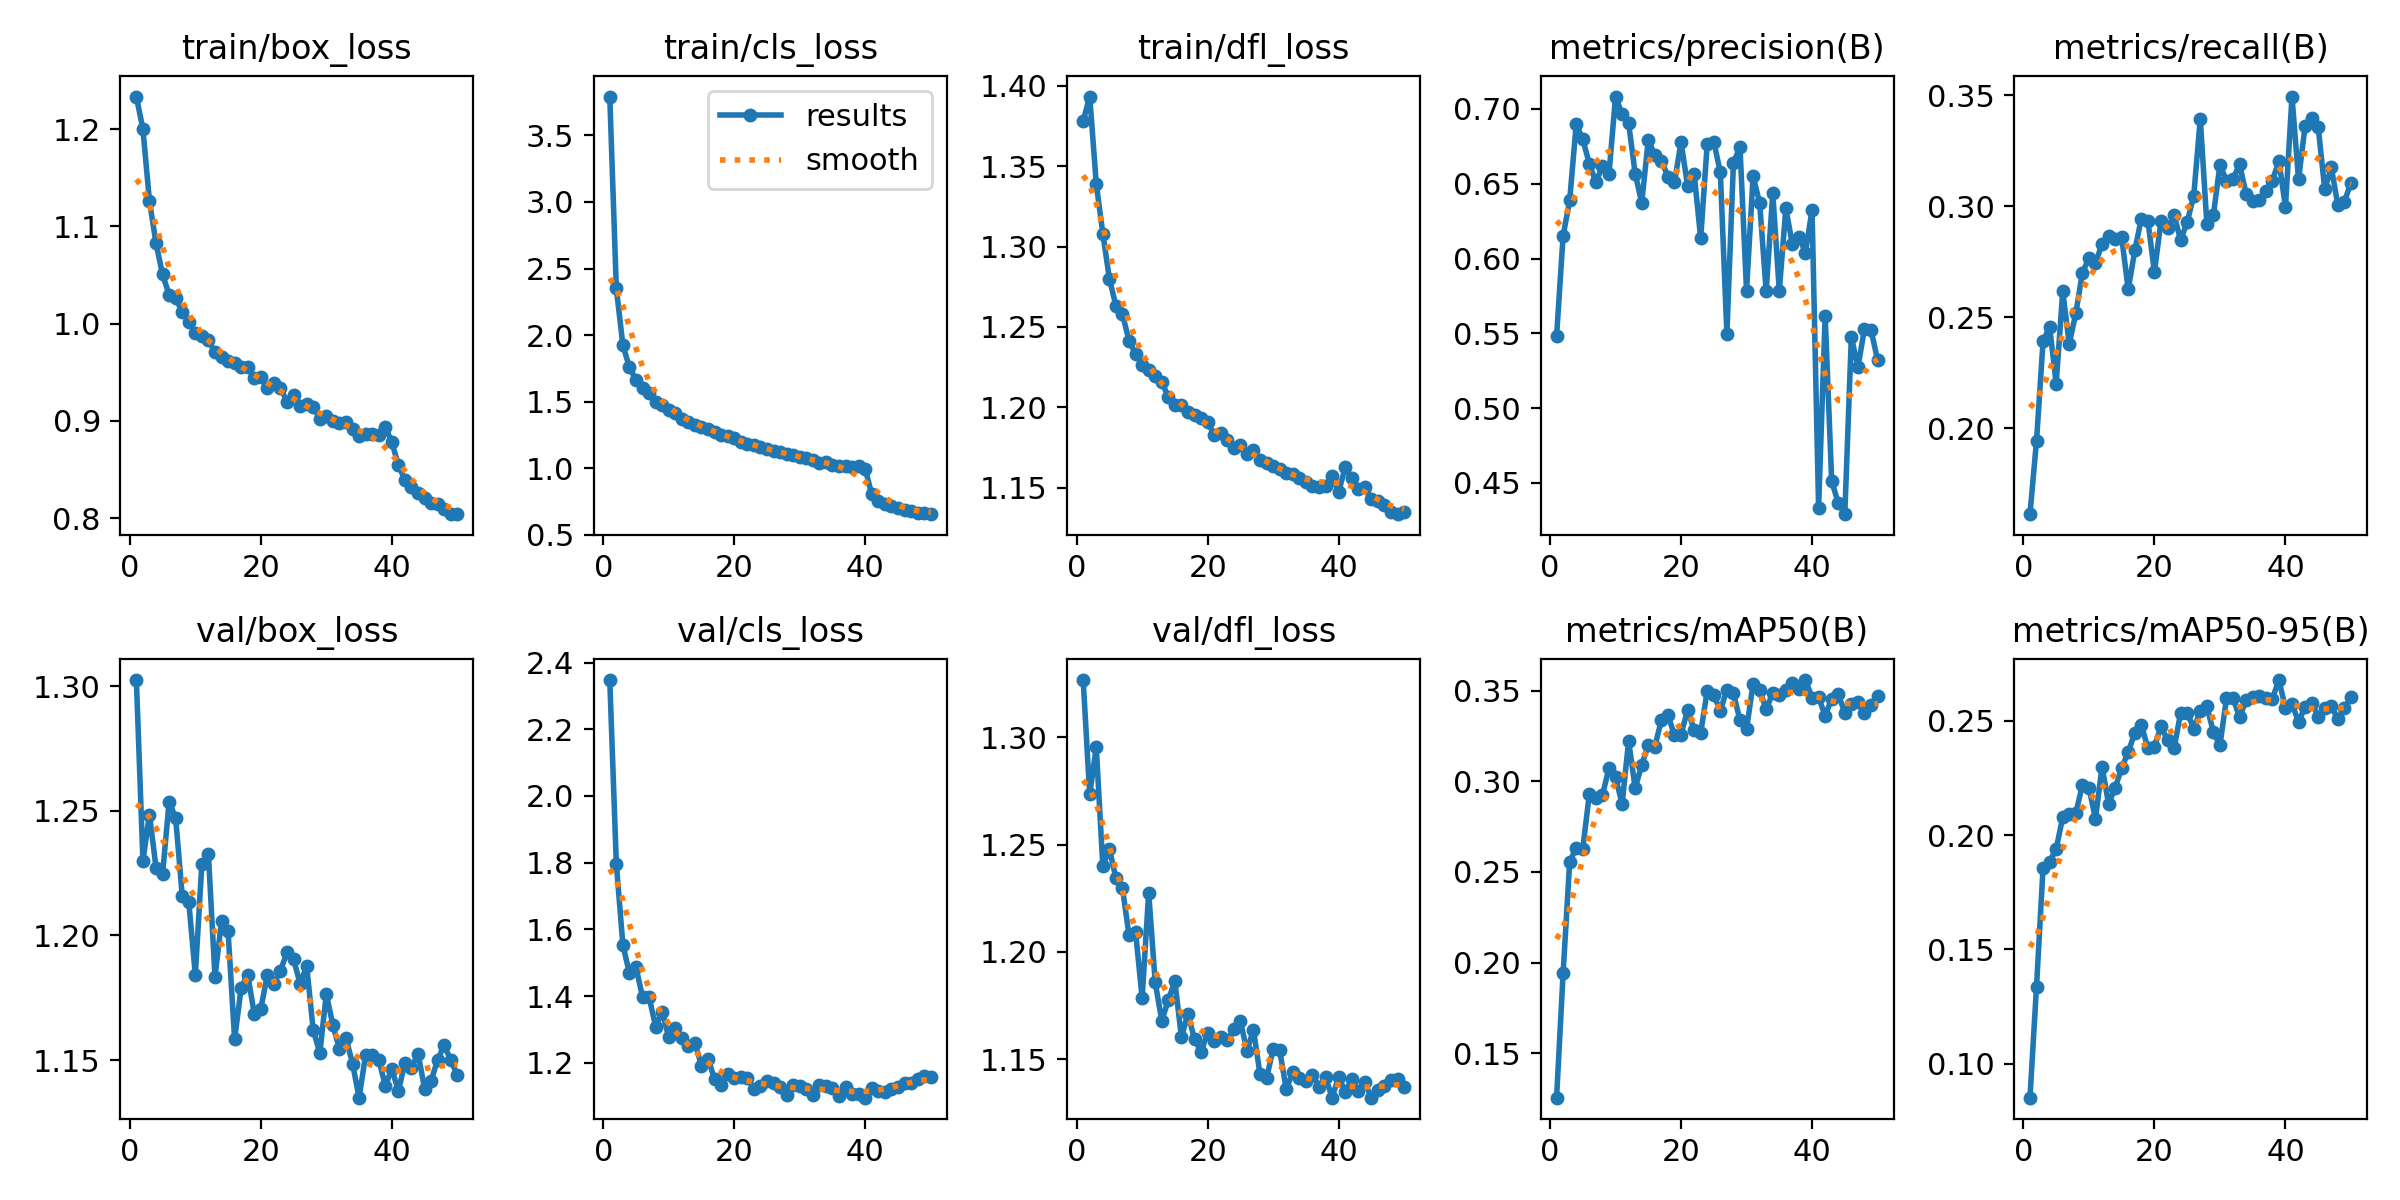

Source data for this figure (header and first rows):
epoch, train/box_loss, train/cls_loss, train/dfl_loss, metrics/precision(B), metrics/recall(B), metrics/mAP50(B), metrics/mAP50-95(B), val/box_loss, val/cls_loss, val/dfl_loss, lr/pg0, lr/pg1, lr/pg2
1, 1.234, 3.792, 1.378, 0.5482, 0.1613, 0.1254, 0.08515, 1.302, 2.348, 1.327, 7.2232e-05, 7.2232e-05, 7.2232e-05
2, 1.2, 2.351, 1.393, 0.6152, 0.1944, 0.1941, 0.1338, 1.23, 1.797, 1.273, 0.0001417, 0.0001417, 0.0001417
3, 1.126, 1.925, 1.339, 0.6389, 0.2392, 0.2556, 0.1858, 1.248, 1.554, 1.295, 0.0002083, 0.0002083, 0.0002083
4, 1.083, 1.757, 1.308, 0.6899, 0.2457, 0.2632, 0.1884, 1.227, 1.468, 1.24, 0.0002041, 0.0002041, 0.0002041
5, 1.051, 1.664, 1.28, 0.6797, 0.2201, 0.2629, 0.1939, 1.225, 1.487, 1.248, 0.0002041, 0.0002041, 0.0002041
6, 1.03, 1.6, 1.263, 0.6635, 0.2617, 0.2929, 0.2079, 1.254, 1.397, 1.234, 0.0001998, 0.0001998, 0.0001998
7, 1.026, 1.562, 1.258, 0.6509, 0.2381, 0.2906, 0.2095, 1.247, 1.397, 1.23, 0.0001955, 0.0001955, 0.0001955
8, 1.012, 1.495, 1.241, 0.6619, 0.2519, 0.2924, 0.2096, 1.216, 1.308, 1.208, 0.0001912, 0.0001912, 0.0001912
9, 1.002, 1.473, 1.233, 0.6563, 0.27, 0.3072, 0.2219, 1.213, 1.353, 1.209, 0.0001869, 0.0001869, 0.0001869
10, 0.9899, 1.439, 1.227, 0.7083, 0.2767, 0.3026, 0.2208, 1.184, 1.276, 1.179, 0.0001826, 0.0001826, 0.0001826
11, 0.9874, 1.416, 1.223, 0.6965, 0.2744, 0.2874, 0.2072, 1.229, 1.306, 1.228, 0.0001783, 0.0001783, 0.0001783
12, 0.9834, 1.369, 1.22, 0.6904, 0.2831, 0.3223, 0.2299, 1.232, 1.275, 1.186, 0.000174, 0.000174, 0.000174
13, 0.9705, 1.344, 1.216, 0.6568, 0.2866, 0.2962, 0.2138, 1.183, 1.249, 1.168, 0.0001697, 0.0001697, 0.0001697
14, 0.9662, 1.326, 1.206, 0.6373, 0.2854, 0.3091, 0.2206, 1.206, 1.259, 1.178, 0.0001654, 0.0001654, 0.0001654
15, 0.9612, 1.309, 1.201, 0.6792, 0.286, 0.3199, 0.2295, 1.202, 1.191, 1.186, 0.0001611, 0.0001611, 0.0001611
16, 0.9594, 1.293, 1.201, 0.669, 0.2626, 0.3192, 0.2363, 1.158, 1.212, 1.16, 0.0001568, 0.0001568, 0.0001568
17, 0.9559, 1.272, 1.197, 0.6654, 0.2801, 0.3337, 0.2448, 1.179, 1.151, 1.171, 0.0001525, 0.0001525, 0.0001525
18, 0.955, 1.249, 1.195, 0.6549, 0.2945, 0.3367, 0.2484, 1.184, 1.133, 1.159, 0.0001482, 0.0001482, 0.0001482
19, 0.944, 1.243, 1.193, 0.651, 0.2936, 0.3254, 0.2381, 1.168, 1.165, 1.154, 0.000144, 0.000144, 0.000144
20, 0.9453, 1.223, 1.191, 0.6778, 0.2703, 0.3258, 0.2387, 1.171, 1.155, 1.162, 0.0001397, 0.0001397, 0.0001397
21, 0.9341, 1.193, 1.183, 0.6488, 0.2935, 0.3394, 0.2476, 1.184, 1.156, 1.159, 0.0001354, 0.0001354, 0.0001354
22, 0.9387, 1.184, 1.184, 0.6568, 0.2902, 0.3284, 0.2416, 1.181, 1.153, 1.161, 0.0001311, 0.0001311, 0.0001311
23, 0.934, 1.173, 1.18, 0.6136, 0.296, 0.3267, 0.238, 1.186, 1.122, 1.159, 0.0001268, 0.0001268, 0.0001268
24, 0.9194, 1.159, 1.175, 0.6768, 0.2848, 0.35, 0.2536, 1.193, 1.13, 1.164, 0.0001225, 0.0001225, 0.0001225
25, 0.9266, 1.142, 1.177, 0.6782, 0.2929, 0.3475, 0.2536, 1.19, 1.146, 1.168, 0.0001182, 0.0001182, 0.0001182
26, 0.915, 1.13, 1.171, 0.6576, 0.3048, 0.3391, 0.2466, 1.181, 1.14, 1.154, 0.0001139, 0.0001139, 0.0001139
27, 0.917, 1.119, 1.173, 0.5499, 0.3394, 0.3505, 0.2543, 1.188, 1.128, 1.164, 0.0001096, 0.0001096, 0.0001096
28, 0.9146, 1.103, 1.167, 0.6641, 0.2922, 0.3486, 0.2565, 1.162, 1.102, 1.143, 0.0001053, 0.0001053, 0.0001053
29, 0.9021, 1.095, 1.166, 0.6745, 0.2961, 0.3337, 0.2451, 1.153, 1.134, 1.141, 0.000101, 0.000101, 0.000101
30, 0.9045, 1.084, 1.163, 0.5784, 0.3187, 0.3287, 0.2393, 1.177, 1.131, 1.155, 9.6695e-05, 9.6695e-05, 9.6695e-05
31, 0.8998, 1.078, 1.161, 0.655, 0.3115, 0.3539, 0.2599, 1.164, 1.12, 1.154, 9.2399e-05, 9.2399e-05, 9.2399e-05
32, 0.898, 1.062, 1.159, 0.6373, 0.3123, 0.3503, 0.2601, 1.154, 1.105, 1.136, 8.8102e-05, 8.8102e-05, 8.8102e-05
33, 0.8988, 1.041, 1.159, 0.5781, 0.319, 0.3398, 0.2515, 1.159, 1.132, 1.144, 8.3805e-05, 8.3805e-05, 8.3805e-05
34, 0.8921, 1.046, 1.156, 0.6437, 0.3054, 0.3487, 0.2593, 1.149, 1.13, 1.141, 7.9509e-05, 7.9509e-05, 7.9509e-05
35, 0.8846, 1.027, 1.153, 0.5785, 0.3026, 0.3474, 0.2603, 1.135, 1.124, 1.14, 7.5212e-05, 7.5212e-05, 7.5212e-05
36, 0.8864, 1.02, 1.151, 0.6336, 0.3027, 0.3505, 0.261, 1.152, 1.1, 1.143, 7.0916e-05, 7.0916e-05, 7.0916e-05
37, 0.8867, 1.015, 1.151, 0.6095, 0.3069, 0.3541, 0.2601, 1.152, 1.128, 1.137, 6.6619e-05, 6.6619e-05, 6.6619e-05
38, 0.8858, 1.005, 1.151, 0.6143, 0.3116, 0.3512, 0.2597, 1.15, 1.107, 1.142, 6.2322e-05, 6.2322e-05, 6.2322e-05
39, 0.8941, 1.014, 1.157, 0.604, 0.3204, 0.3559, 0.2679, 1.14, 1.106, 1.132, 5.8026e-05, 5.8026e-05, 5.8026e-05
40, 0.8779, 0.9936, 1.147, 0.6326, 0.2999, 0.3461, 0.2556, 1.146, 1.095, 1.142, 5.3729e-05, 5.3729e-05, 5.3729e-05
41, 0.8545, 0.8021, 1.163, 0.4335, 0.3494, 0.3464, 0.2574, 1.138, 1.123, 1.135, 4.9433e-05, 4.9433e-05, 4.9433e-05
42, 0.8392, 0.7524, 1.156, 0.5619, 0.3121, 0.3362, 0.2496, 1.149, 1.116, 1.141, 4.5136e-05, 4.5136e-05, 4.5136e-05
43, 0.8324, 0.728, 1.149, 0.4511, 0.3362, 0.3456, 0.2561, 1.147, 1.113, 1.135, 4.0839e-05, 4.0839e-05, 4.0839e-05
44, 0.826, 0.7153, 1.15, 0.4366, 0.3399, 0.348, 0.2579, 1.153, 1.123, 1.139, 3.6543e-05, 3.6543e-05, 3.6543e-05
45, 0.8207, 0.6971, 1.143, 0.4292, 0.3357, 0.3379, 0.2519, 1.139, 1.127, 1.132, 3.2246e-05, 3.2246e-05, 3.2246e-05
46, 0.816, 0.6851, 1.141, 0.5476, 0.3076, 0.3428, 0.2556, 1.142, 1.14, 1.136, 2.795e-05, 2.795e-05, 2.795e-05
47, 0.8142, 0.676, 1.139, 0.5272, 0.3175, 0.3439, 0.2563, 1.15, 1.139, 1.137, 2.3653e-05, 2.3653e-05, 2.3653e-05
48, 0.8091, 0.6662, 1.135, 0.5531, 0.3005, 0.3377, 0.2508, 1.156, 1.151, 1.14, 1.9356e-05, 1.9356e-05, 1.9356e-05
49, 0.8046, 0.6646, 1.134, 0.5524, 0.302, 0.3419, 0.2555, 1.15, 1.162, 1.141, 1.506e-05, 1.506e-05, 1.506e-05
50, 0.804, 0.6542, 1.135, 0.5323, 0.3107, 0.3471, 0.2604, 1.144, 1.159, 1.137, 1.0763e-05, 1.0763e-05, 1.0763e-05
